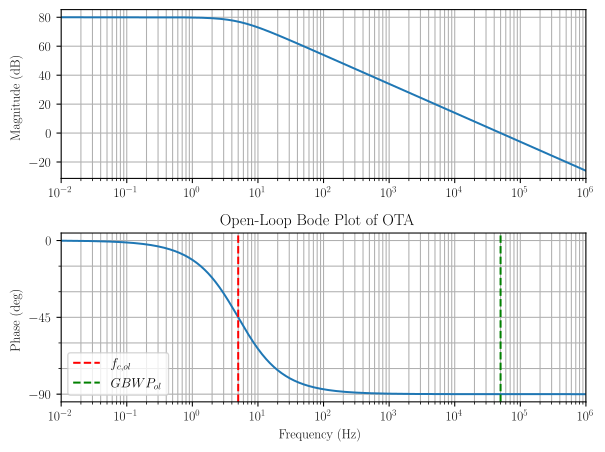

Values plotted in this chart, from the file beside it:
wout, mag_ol, phase_ol
1.000000000000000021e-02, 7.999998262825546647e+01, -1.145914062377859644e-01
1.018591388054116906e-02, 7.999998197632277197e+01, -1.167218136983153576e-01
1.037528415818012723e-02, 7.999998129992417262e+01, -1.188918280588304871e-01
1.056817509213658565e-02, 7.999998059814151929e+01, -1.211021856477136754e-01
1.076465213629834890e-02, 7.999997987002218736e+01, -1.233536364816403413e-01
1.096478196143185063e-02, 7.999997911457782607e+01, -1.256469445200234514e-01
1.116863247780561230e-02, 7.999997833078298015e+01, -1.279828879241395601e-01
1.137627285823430978e-02, 7.999997751757369713e+01, -1.303622593211149483e-01
1.158777356155126122e-02, 7.999997667384612043e+01, -1.327858660727460893e-01
1.180320635651730017e-02, 7.999997579845495466e+01, -1.352545305494089467e-01
1.202264434617413176e-02, 7.999997489021194497e+01, -1.377690904090064505e-01
1.224616199265048978e-02, 7.999997394788420024e+01, -1.403303988810810088e-01
1.247383514242943192e-02, 7.999997297019260145e+01, -1.429393250561940554e-01
1.270574105208541887e-02, 7.999997195581002529e+01, -1.455967541808018129e-01
1.294195841449986319e-02, 7.999997090335952521e+01, -1.483035879574485238e-01
1.318256738556407466e-02, 7.999996981141249819e+01, -1.510607448505579542e-01
1.342764961137864199e-02, 7.999996867848672366e+01, -1.538691603980765765e-01
1.367728825595849670e-02, 7.999996750304434556e+01, -1.567297875286642328e-01
1.393156802945303557e-02, 7.999996628348981176e+01, -1.596435968849146125e-01
1.419057521689091883e-02, 7.999996501816769978e+01, -1.626115771525808440e-01
1.445439770745927249e-02, 7.999996370536042889e+01, -1.656347353958569912e-01
1.472312502432718793e-02, 7.999996234328601474e+01, -1.687140973989185444e-01
1.499684835502373276e-02, 7.999996093009555409e+01, -1.718507080138243770e-01
1.527566058238072171e-02, 7.999995946387076629e+01, -1.750456315147541075e-01
1.555965631605074270e-02, 7.999995794262142113e+01, -1.782999519590647008e-01
1.584893192461113431e-02, 7.999995636428255352e+01, -1.816147735547590514e-01
1.614358556826486074e-02, 7.999995472671174923e+01, -1.849912210350279917e-01
1.644371723214931372e-02, 7.999995302768614636e+01, -1.884304400395863111e-01
1.674942876026437252e-02, 7.999995126489950792e+01, -1.919335975031326857e-01
1.706082389003123548e-02, 7.999994943595905283e+01, -1.955018820510363853e-01
1.737800828749375484e-02, 7.999994753838214478e+01, -1.991365044024024089e-01
1.770108958317421002e-02, 7.999994556959308056e+01, -2.028386977804395586e-01
1.803017740859568993e-02, 7.999994352691940946e+01, -2.066097183307413487e-01
1.836538343348346342e-02, 7.999994140758846584e+01, -2.104508455469970285e-01
1.870682140365800480e-02, 7.999993920872347530e+01, -2.143633827048956053e-01
1.905460717963247327e-02, 7.999993692733973205e+01, -2.183486573038410650e-01
1.940885877592778141e-02, 7.999993456034053452e+01, -2.224080215170647079e-01
1.976969640111861035e-02, 7.999993210451299319e+01, -2.265428526498793615e-01
2.013724249862388488e-02, 7.999992955652358262e+01, -2.307545536066611669e-01
2.051162178825565591e-02, 7.999992691291375024e+01, -2.350445533663042263e-01
2.089296130854039965e-02, 7.999992417009512735e+01, -2.394143074665302517e-01
2.128139045982712155e-02, 7.999992132434471159e+01, -2.438652984973068982e-01
2.167704104819695443e-02, 7.999991837179975107e+01, -2.483990366032227670e-01
2.208004733018900309e-02, 7.999991530845258580e+01, -2.530170599953023847e-01
2.249054605835780485e-02, 7.999991213014511970e+01, -2.577209354723116741e-01
2.290867652767772725e-02, 7.999990883256327834e+01, -2.625122589516308280e-01
2.333458062281001943e-02, 7.999990541123106880e+01, -2.673926560100504113e-01
2.376840286624876120e-02, 7.999990186150452587e+01, -2.723637824345921943e-01
2.421029046736177665e-02, 7.999989817856543084e+01, -2.774273247834069811e-01
2.466039337234338796e-02, 7.999989435741477450e+01, -2.825850009572813959e-01
2.511886431509579784e-02, 7.999989039286592174e+01, -2.878385607815526770e-01
2.558585886905645132e-02, 7.999988627953767661e+01, -2.931897865988112861e-01
2.606153549998894980e-02, 7.999988201184686432e+01, -2.986404938727226788e-01
2.654605561975538486e-02, 7.999987758400079940e+01, -3.041925318028414482e-01
2.703958364108843479e-02, 7.999987298998944141e+01, -3.098477839509260479e-01
2.754228703338166065e-02, 7.999986822357726624e+01, -3.156081688788563433e-01
2.805433637951713216e-02, 7.999986327829472543e+01, -3.214756407982808928e-01
2.857590543374946557e-02, 7.999985814742950652e+01, -3.274521902322996558e-01
2.910717118066605269e-02, 7.999985282401746645e+01, -3.335398446894108360e-01
2.964831389524342359e-02, 7.999984730083309614e+01, -3.397406693499506747e-01
... 941 more rows
